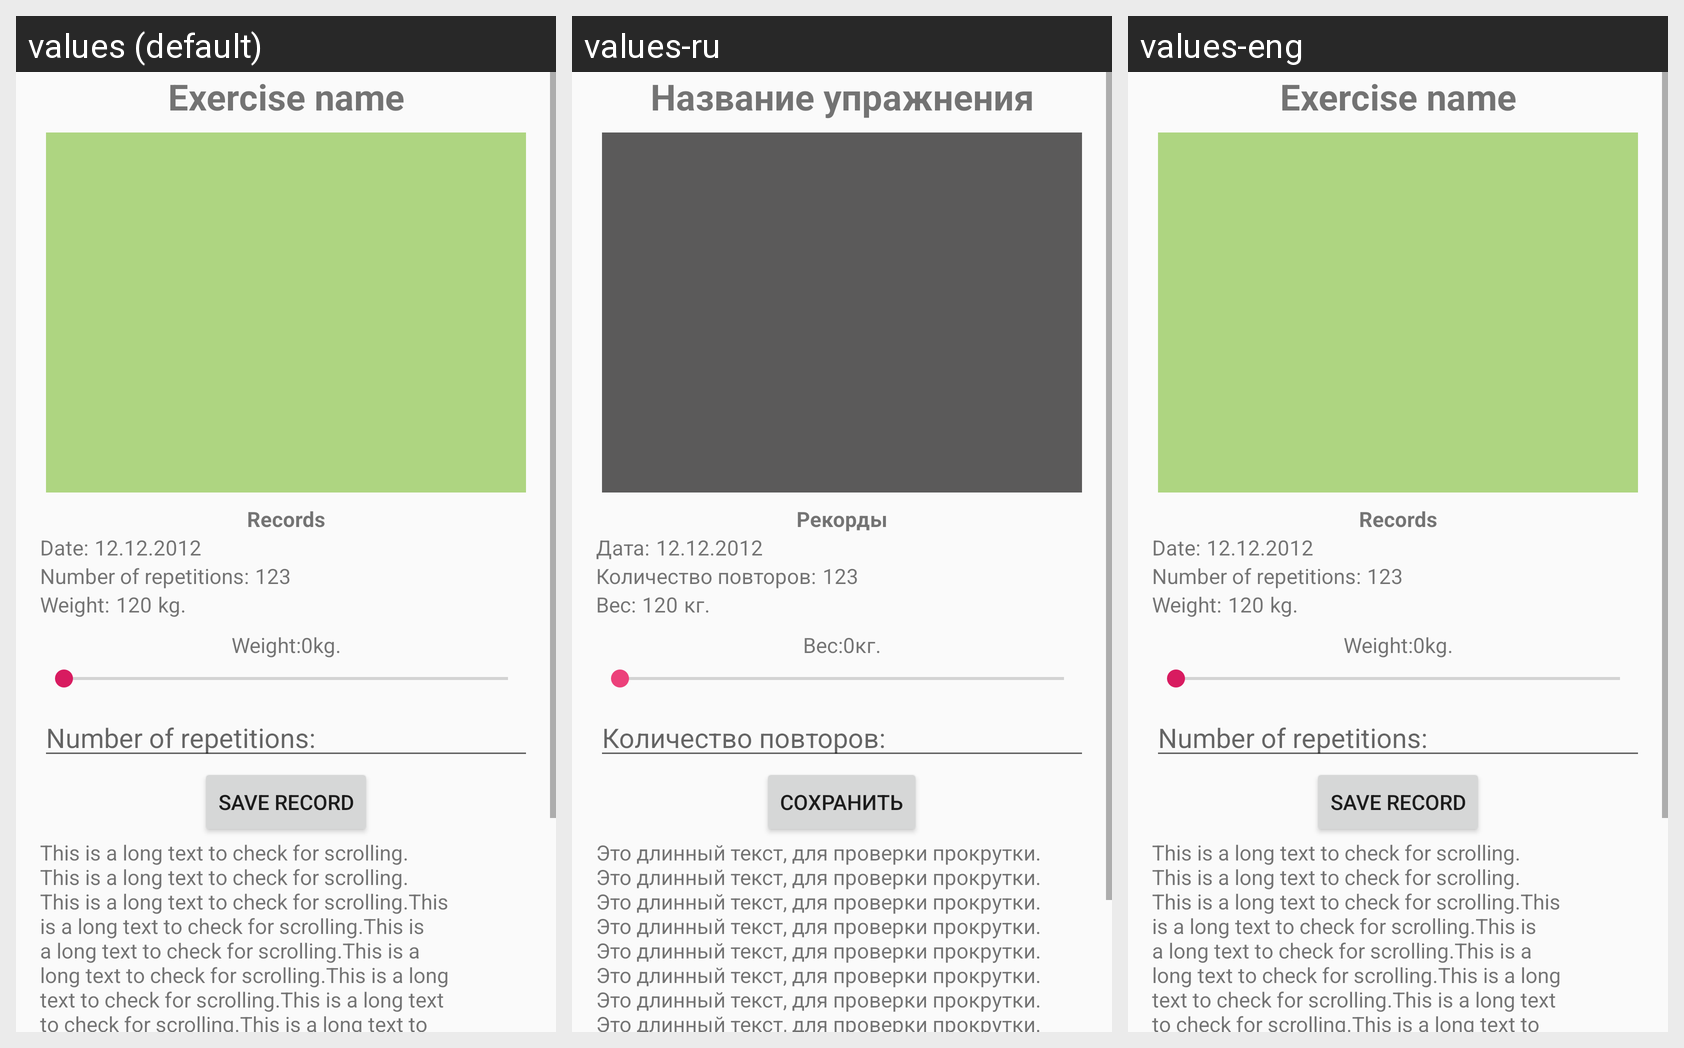

For this localized Android screen grid, give each drawn string resource with its value in every locale shown.
Android screen res/layout/activity_workout_detail.xml rendered under 3 locales, left to right: values (default), values-ru, values-eng. Device: Nexus 5 (rendered at 1080×1920; each locale shown at half size, 540×960, under a caption strip naming it); theme AppTheme.
Strings drawn on this screen, with the default value and each locale's value (text and hints the layout hard-codes appear in the picture but are not listed):

workout_detail_title
  values: Exercise name
  values-ru: Название упражнения
  values-eng: Exercise name  [not translated; the default value is used]

workout_detail_record
  values: Records
  values-ru: Рекорды
  values-eng: Records  [not translated; the default value is used]

date_text
  values: Date:
  values-ru: Дата:
  values-eng: Date:

reps_count_text
  values: Number of repetitions:
  values-ru: Количество повторов:
  values-eng: Number of repetitions:

weight_text
  values: Weight:
  values-ru: Вес:
  values-eng: Weight:

kg
  values: kg.
  values-ru: кг.
  values-eng: kg.

save
  values: Save record
  values-ru: Сохранить
  values-eng: Save record

workout_detail_description
  values: This is a long text to check for scrolling. This is a long text to check for scrolling. This is a long text to check for scrolling.This is a long text to check for scrolling.This is a long text to check for scrolling.This is a long text to check for scrolling.This is a long text to check for scrolling.This is a long text to check for scrolling.This is a long text to check for scrolling.This is a …[clipped]
  values-ru: Это длинный текст, для проверки прокрутки. Это длинный текст, для проверки прокрутки. Это длинный текст, для проверки прокрутки. Это длинный текст, для проверки прокрутки. Это длинный текст, для проверки прокрутки. Это длинный текст, для проверки прокрутки. Это длинный текст, для проверки прокрутки. Это длинный текст, для проверки прокрутки. Это длинный текст, для проверки прокрутки. Это длинный …[clipped]
  values-eng: This is a long text to check for scrolling. This is a long text to check for scrolling. This is a long text to check for scrolling.This is a long text to check for scrolling.This is a long text to check for scrolling.This is a long text to check for scrolling.This is a long text to check for scrolling.This is a long text to check for scrolling.This is a long text to check for scrolling.This is a …[clipped]  [not translated; the default value is used]
